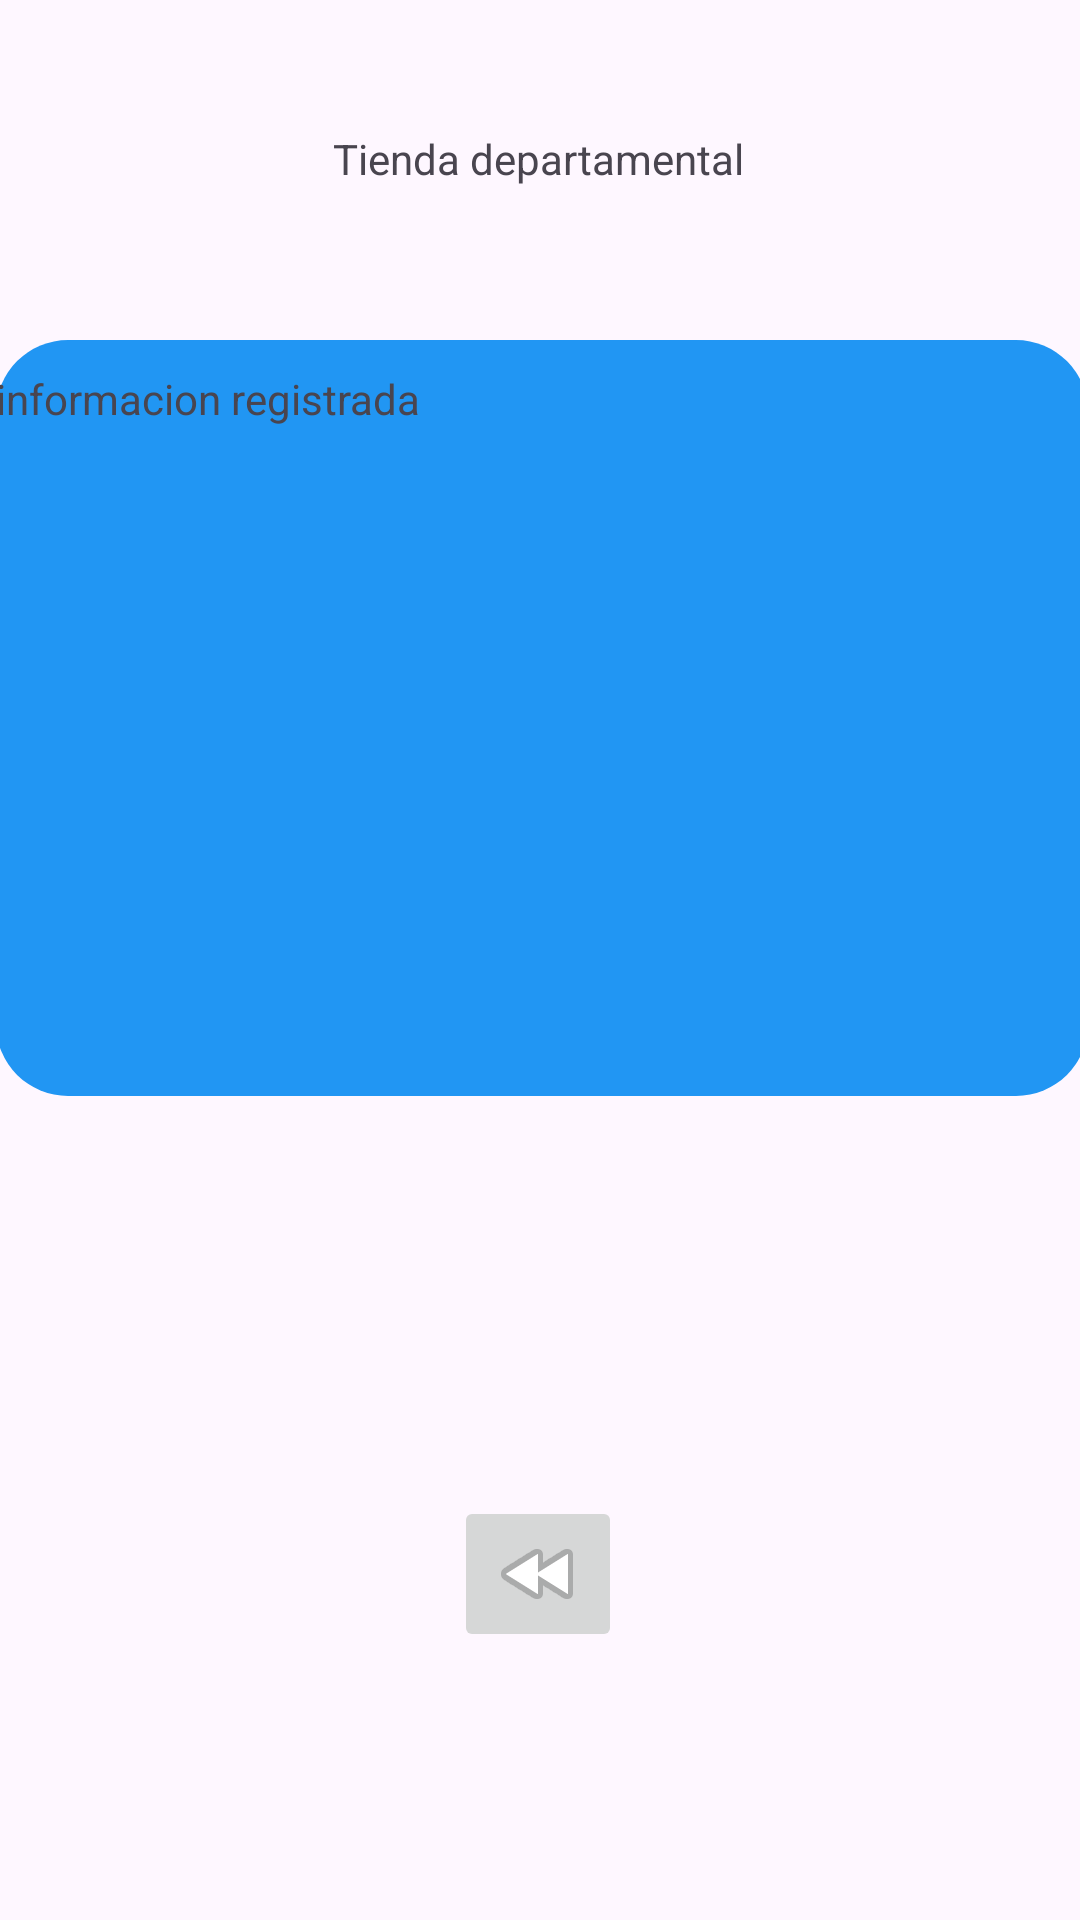

The Android layout XML behind this screen, and the referenced resources:
<!-- AndroidManifest.xml: application theme Theme.Actividad15042024 -->
<!-- res/layout/activity_detalle.xml -->
<?xml version="1.0" encoding="utf-8"?>
<androidx.constraintlayout.widget.ConstraintLayout xmlns:android="http://schemas.android.com/apk/res/android"
    xmlns:app="http://schemas.android.com/apk/res-auto"
    xmlns:tools="http://schemas.android.com/tools"
    android:layout_width="match_parent"
    android:layout_height="match_parent"
    tools:context=".activity_detalle">

    <TextView
        android:id="@+id/txtTitulo"
        android:layout_width="wrap_content"
        android:layout_height="wrap_content"
        android:text="@string/app_name"
        app:layout_constraintBottom_toBottomOf="parent"
        app:layout_constraintEnd_toEndOf="parent"
        app:layout_constraintHorizontal_bias="0.498"
        app:layout_constraintStart_toStartOf="parent"
        app:layout_constraintTop_toTopOf="parent"
        app:layout_constraintVertical_bias="0.07" />

    <ImageButton
        android:id="@+id/ibtnRegresar"
        android:layout_width="wrap_content"
        android:layout_height="wrap_content"
        android:onClick="onClick"
        app:layout_constraintBottom_toBottomOf="parent"
        app:layout_constraintEnd_toEndOf="parent"
        app:layout_constraintHorizontal_bias="0.498"
        app:layout_constraintStart_toStartOf="parent"
        app:layout_constraintTop_toTopOf="parent"
        app:layout_constraintVertical_bias="0.848"
        app:srcCompat="@android:drawable/ic_media_rew" />

    <TextView
        android:id="@+id/txtDatos"
        android:layout_width="364dp"
        android:layout_height="252dp"
        android:background="@drawable/marca_redonda"
        android:text="@string/datos"
        app:layout_constraintBottom_toBottomOf="parent"
        app:layout_constraintEnd_toEndOf="parent"
        app:layout_constraintHorizontal_bias="0.489"
        app:layout_constraintStart_toStartOf="parent"
        app:layout_constraintTop_toTopOf="parent"
        app:layout_constraintVertical_bias="0.292" />
</androidx.constraintlayout.widget.ConstraintLayout>
<!-- resources referenced by this layout -->
<resources>
  <!-- drawable marca_redonda (drawable) -->
  <?xml version="1.0" encoding="utf-8"?>
  <shape xmlns:android="http://schemas.android.com/apk/res/android">
  <corners android:radius="24dp"/>
      <solid android:color="#2196F3"/>
      <padding android:top="10dp" android:bottom="5dp"/>
  </shape>
  <string name="app_name">Tienda departamental</string>
  <string name="datos">informacion registrada</string>
  <style name="Theme.Actividad15042024" parent="Base.Theme.Actividad15042024" />
  <style name="Base.Theme.Actividad15042024" parent="Theme.Material3.DayNight.NoActionBar">
          
          
      </style>
</resources>
